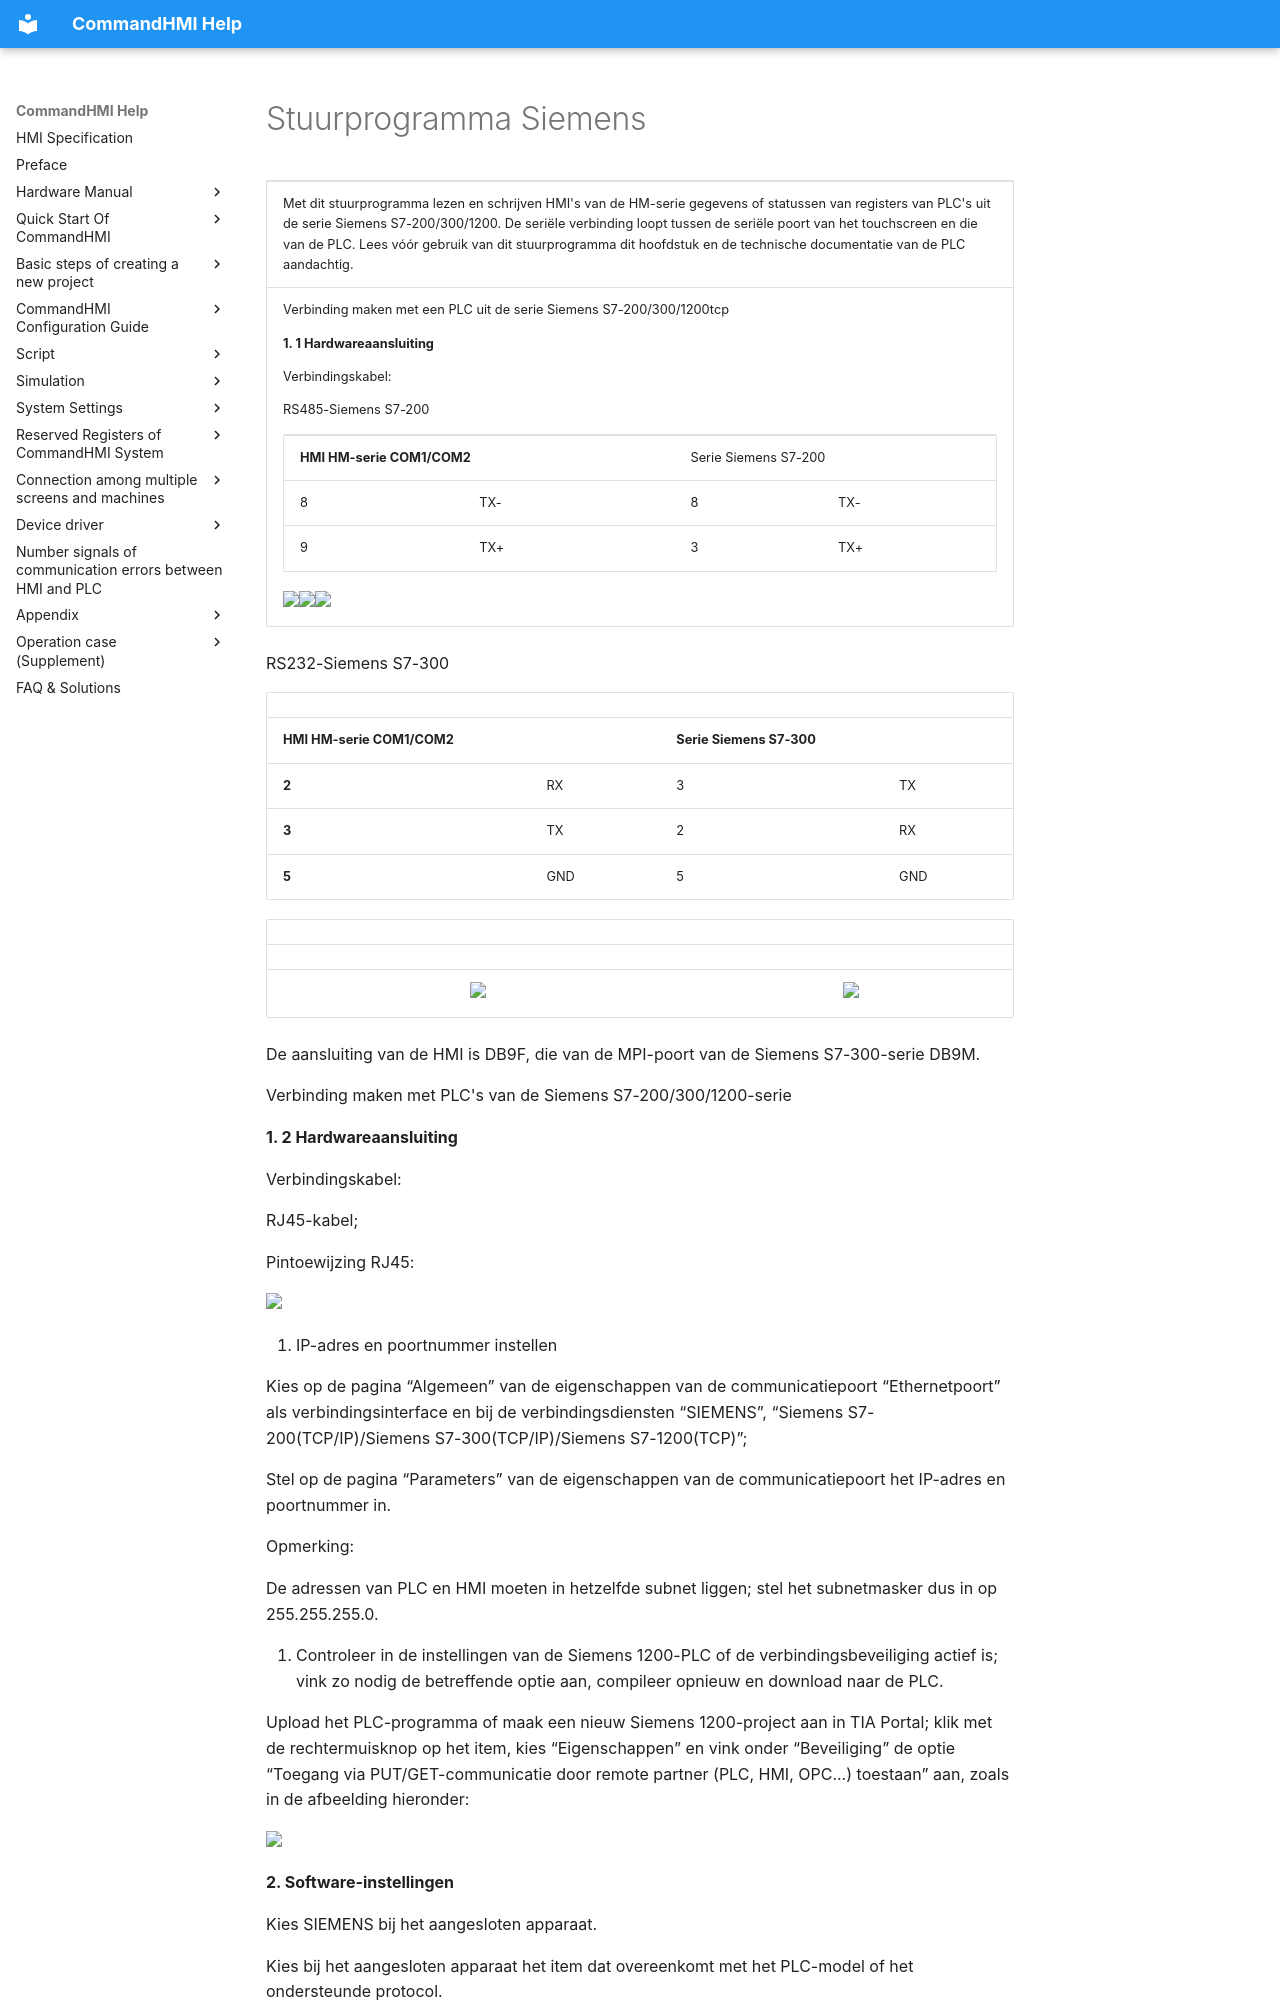

repository: AceAutomation/commandhmi-aide · page: nl/drivers/siemens.html · generator: mkdocs

# Stuurprogramma Siemens

<table>
<colgroup>
<col style="width: 100%" />
</colgroup>
<tbody>
<tr class="odd">
<td><p>Met dit stuurprogramma lezen en schrijven HMI's van de HM-serie gegevens of statussen van registers van PLC's uit de serie Siemens S7-200/300/1200. De seriële verbinding loopt tussen de seriële poort van het touchscreen en die van de PLC. Lees vóór gebruik van dit stuurprogramma dit hoofdstuk en de technische documentatie van de PLC aandachtig.</p></td>
</tr>
<tr class="even">
<td><p> Verbinding maken met een PLC uit de serie Siemens S7-200/300/1200tcp</p>
<p><strong>1. 1 Hardwareaansluiting</strong></p>
<p>Verbindingskabel:</p>
<p>RS485-Siemens S7-200<span id="OLE_LINK1"></span><span id="OLE_LINK2"></span><span id="OLE_LINK3"></span></p>
<table>
<tbody>
<tr class="odd">
<td colspan="2"><p><strong>HMI HM-serie COM1/COM2</strong></p></td>
<td colspan="2"><p>Serie Siemens S7-200</p></td>
</tr>
<tr class="even">
<td><p>8</p></td>
<td><p>TX-</p></td>
<td><p>8</p></td>
<td><p>TX-</p></td>
</tr>
<tr class="odd">
<td><p>9</p></td>
<td><p>TX+</p></td>
<td><p>3</p></td>
<td><p>TX+</p></td>
</tr>
</tbody>
</table>
<p><img src="../../drivers/siemens.files/image002.gif" width="130" /><img src="../../drivers/siemens.files/image003.gif" width="290" /><img src="../../drivers/siemens.files/image004.gif" width="130" /></p></td>
</tr>
</tbody>
</table>

  RS232-Siemens S7-300

|                             |     |                           |     |
|-----------------------------|-----|---------------------------|-----|
| **HMI HM-serie COM1/COM2** |     | **Serie Siemens S7-300** |     |
| **2**                       | RX  | 3                         | TX  |
| **3**                       | TX  | 2                         | RX  |
| **5**                       | GND | 5                         | GND |

|     |                                                      |     |                                                      |
|-----|------------------------------------------------------|-----|------------------------------------------------------|
|     |                                                      |     |                                                      |
|     | <img src="../../drivers/siemens.files/image005.gif" width="408" /> |     | <img src="../../drivers/siemens.files/image006.gif" width="129" /> |

De aansluiting van de HMI is DB9F, die van de MPI-poort van de Siemens S7-300-serie DB9M.

Verbinding maken met PLC's van de Siemens S7-200/300/1200-serie

**1. 2 Hardwareaansluiting**

Verbindingskabel:

  RJ45-kabel;

  Pintoewijzing RJ45:

**<img src="../../drivers/siemens.files/image014.jpg" width="343" />**

1. IP-adres en poortnummer instellen

Kies op de pagina “Algemeen” van de eigenschappen van de communicatiepoort “Ethernetpoort” als verbindingsinterface en bij de verbindingsdiensten “SIEMENS”, “Siemens S7-200(TCP/IP)/Siemens S7-300(TCP/IP)/Siemens S7-1200(TCP)”;

Stel op de pagina “Parameters” van de eigenschappen van de communicatiepoort het IP-adres en poortnummer in.

Opmerking:

De adressen van PLC en HMI moeten in hetzelfde subnet liggen; stel het subnetmasker dus in op 255.255.255.0.

2. Controleer in de instellingen van de Siemens 1200-PLC of de verbindingsbeveiliging actief is; vink zo nodig de betreffende optie aan, compileer opnieuw en download naar de PLC.

Upload het PLC-programma of maak een nieuw Siemens 1200-project aan in TIA Portal; klik met de rechtermuisknop op het item, kies “Eigenschappen” en vink onder “Beveiliging” de optie “Toegang via PUT/GET-communicatie door remote partner (PLC, HMI, OPC...) toestaan” aan, zoals in de afbeelding hieronder:

**<img src="../../drivers/siemens.files/image015.jpg" width="1152" />**

**2. Software-instellingen**

Kies SIEMENS bij het aangesloten apparaat.

Kies bij het aangesloten apparaat het item dat overeenkomt met het PLC-model of het ondersteunde protocol.

Zorg dat de communicatieparameters van het touchscreen en het stationsnummer van de PLC overeenkomen met die van de aangesloten PLC.

Zie voor de instellingen van de PLC de technische documentatie van de Siemens S7-200/300-serie

Standaardverbindingsparameters van de HMI HM-serie
